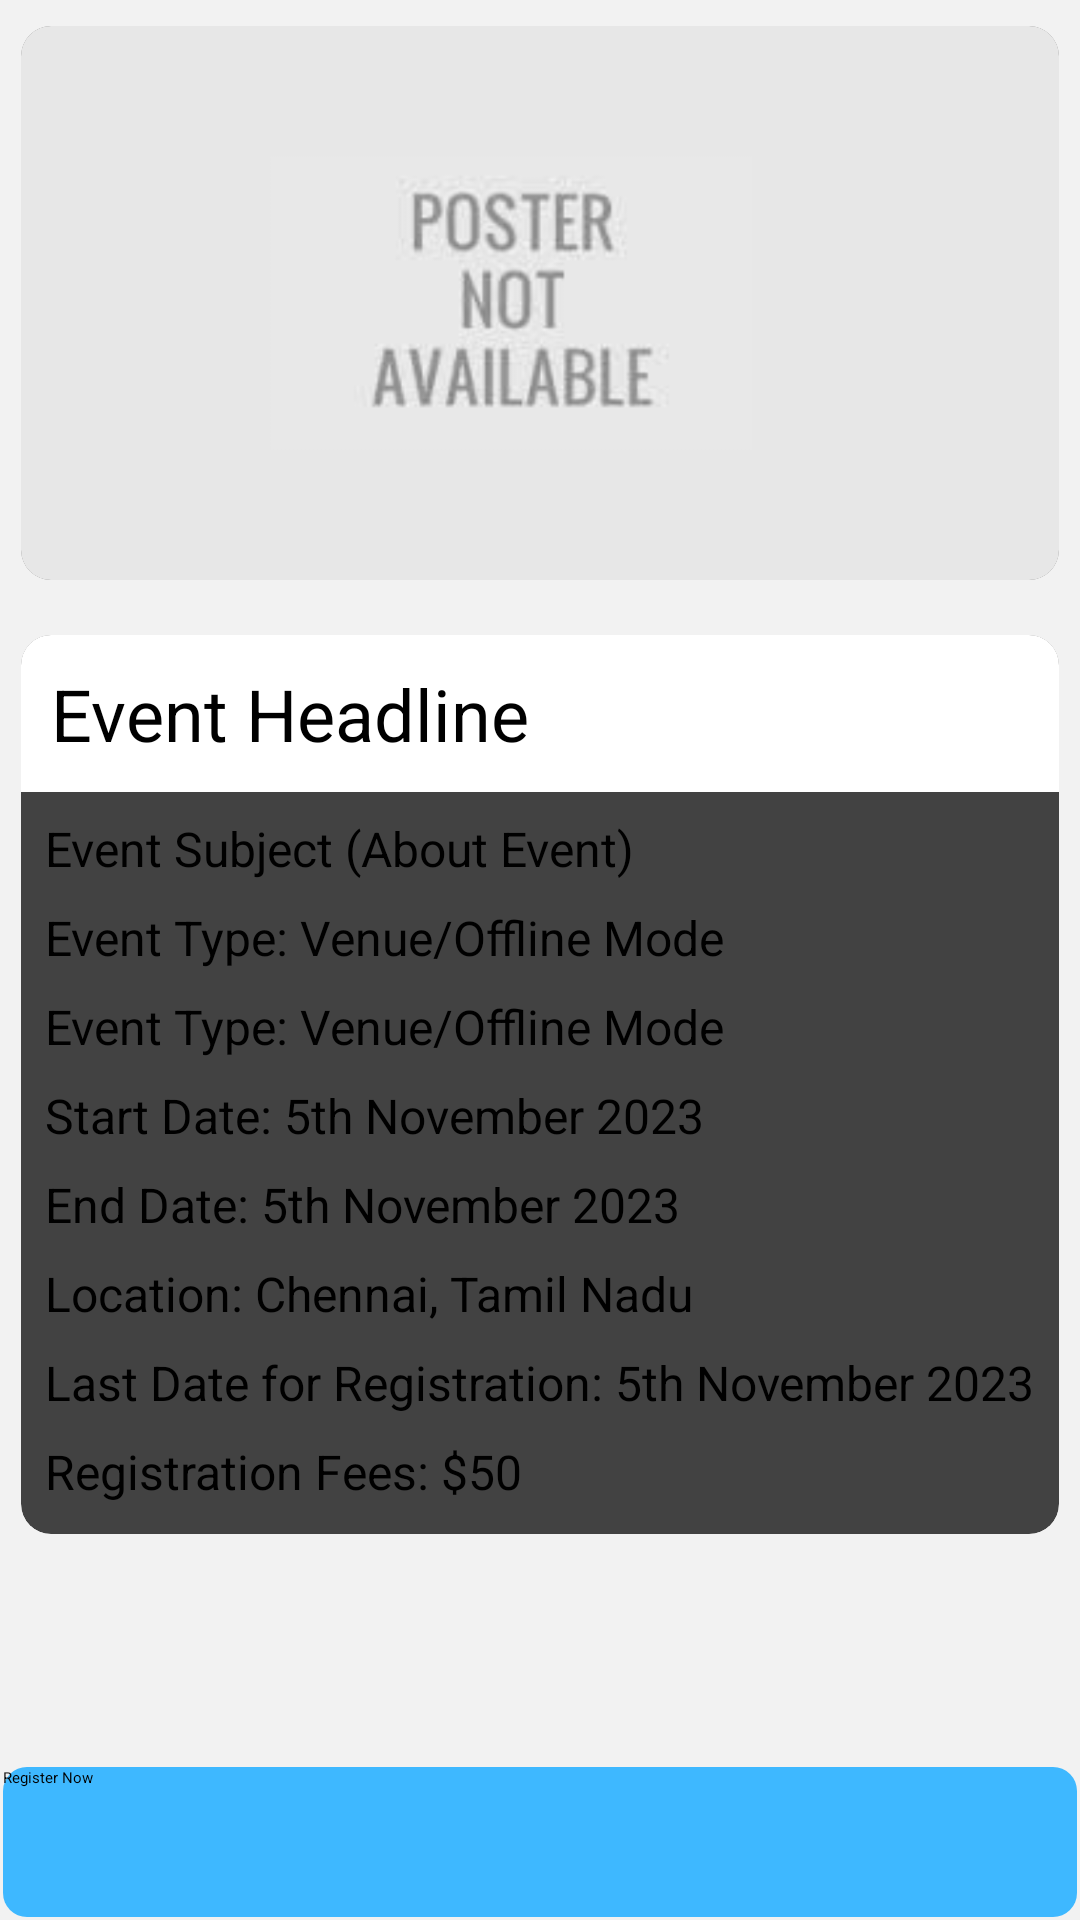

Here is an Android app screen rendered from its layout file. Give the layout XML and the strings, colors and styles it references.
<!-- AndroidManifest.xml: application theme Theme.CampusBuzz -->
<!-- res/layout/activity_view_post.xml -->
<?xml version="1.0" encoding="utf-8"?>
<androidx.core.widget.NestedScrollView
    xmlns:android="http://schemas.android.com/apk/res/android"
    xmlns:app="http://schemas.android.com/apk/res-auto"
    xmlns:tools="http://schemas.android.com/tools"
    android:layout_width="match_parent"
    android:layout_height="match_parent"
    android:fillViewport="true"
    android:scrollbars="none"
    android:background="#f2f2f2"
    app:layout_behavior="@string/appbar_scrolling_view_behavior">

    <androidx.constraintlayout.widget.ConstraintLayout
        android:layout_width="match_parent"
        android:layout_height="wrap_content"
        android:padding="1dp">

        
        <androidx.cardview.widget.CardView
            android:id="@+id/imageCardView"
            android:layout_width="0dp"
            android:layout_height="200dp"
            android:layout_gravity="center"
            app:layout_constraintTop_toTopOf="parent"
            app:layout_constraintStart_toStartOf="parent"
            app:layout_constraintEnd_toEndOf="parent"
            app:layout_constraintBottom_toTopOf="@+id/postCardView"
            app:cardCornerRadius="10dp"
            app:cardElevation="3dp"
            app:cardUseCompatPadding="true">

            
            <ImageView
                android:id="@+id/eventPoster"
                android:layout_width="match_parent"
                android:layout_height="match_parent"
                android:scaleType="centerCrop"
                android:src="@drawable/posternotavailable"
                />
        </androidx.cardview.widget.CardView>

        
        <androidx.cardview.widget.CardView
            android:id="@+id/postCardView"
            android:layout_width="0dp"
            android:layout_height="wrap_content"
            app:layout_constraintTop_toBottomOf="@+id/imageCardView"
            app:layout_constraintStart_toStartOf="parent"
            app:layout_constraintEnd_toEndOf="parent"
            android:layout_marginTop="3dp"
            app:cardCornerRadius="10dp"
            app:cardElevation="3dp"
            app:cardUseCompatPadding="true">

            <LinearLayout
                android:layout_width="match_parent"
                android:layout_height="wrap_content"
                android:orientation="vertical">

                
                <TextView
                    android:id="@+id/eventHeadline"
                    android:layout_width="match_parent"
                    android:layout_height="wrap_content"
                    android:text="Event Headline"
                    android:textSize="24sp"
                    android:padding="10dp"
                    android:background="#FFFFFF"
                    app:layout_constraintTop_toTopOf="parent"
                    app:layout_constraintStart_toStartOf="parent"
                    app:layout_constraintEnd_toEndOf="parent" />

                
                <TextView
                    android:id="@+id/eventSubject"
                    android:layout_width="match_parent"
                    android:layout_height="wrap_content"
                    android:text="Event Subject (About Event)"
                    android:textSize="16sp"
                    android:layout_marginTop="8dp"
                    android:layout_marginStart="8dp"
                    android:layout_marginEnd="8dp"
                    />

                
                <TextView
                    android:id="@+id/eventType"
                    android:layout_width="match_parent"
                    android:layout_height="wrap_content"
                    android:text="Event Type: Venue/Offline Mode"
                    android:textSize="16sp"
                    android:layout_marginTop="8dp"
                    android:layout_marginStart="8dp"
                    android:layout_marginEnd="8dp"/>

                <TextView
                    android:id="@+id/eventVenue"
                    android:layout_width="match_parent"
                    android:layout_height="wrap_content"
                    android:text="Event Type: Venue/Offline Mode"
                    android:textSize="16sp"
                    android:layout_marginTop="8dp"
                    android:layout_marginStart="8dp"
                    android:layout_marginEnd="8dp"/>

                
                <TextView
                    android:id="@+id/eventStartDate"
                    android:layout_width="match_parent"
                    android:layout_height="wrap_content"
                    android:text="Start Date: 5th November 2023"
                    android:textSize="16sp"
                    android:layout_marginTop="8dp"
                    android:layout_marginStart="8dp"
                    android:layout_marginEnd="8dp"/>

                
                <TextView
                    android:id="@+id/eventEndDate"
                    android:layout_width="match_parent"
                    android:layout_height="wrap_content"
                    android:text="End Date: 5th November 2023"
                    android:textSize="16sp"
                    android:layout_marginTop="8dp"
                    android:layout_marginStart="8dp"
                    android:layout_marginEnd="8dp"/>

                
                <TextView
                    android:id="@+id/eventLocation"
                    android:layout_width="match_parent"
                    android:layout_height="wrap_content"
                    android:text="Location: Chennai, Tamil Nadu"
                    android:textSize="16sp"
                    android:layout_marginTop="8dp"
                    android:layout_marginStart="8dp"
                    android:layout_marginEnd="8dp"/>

                
                <TextView
                    android:id="@+id/lastRegistrationDate"
                    android:layout_width="match_parent"
                    android:layout_height="wrap_content"
                    android:text="Last Date for Registration: 5th November 2023"
                    android:textSize="16sp"
                    android:layout_marginTop="8dp"
                    android:layout_marginStart="8dp"
                    android:layout_marginEnd="8dp"/>

                
                <TextView
                    android:id="@+id/registrationFees"
                    android:layout_width="match_parent"
                    android:layout_height="wrap_content"
                    android:text="Registration Fees: $50"
                    android:textSize="16sp"
                    android:layout_marginTop="8dp"
                    android:layout_marginStart="8dp"
                    android:layout_marginEnd="8dp"
                    android:layout_marginBottom="10dp"
                    />
            </LinearLayout>
        </androidx.cardview.widget.CardView>


        <Button
            android:id="@+id/registerButton"
            android:layout_width="0dp"
            android:layout_height="wrap_content"
            android:layout_gravity="center_horizontal"
            android:background="@drawable/button_sky_blue"
            android:text="Register Now"
            app:layout_constraintBottom_toBottomOf="parent"
            app:layout_constraintEnd_toEndOf="parent"
            app:layout_constraintHorizontal_bias="1.0"
            app:layout_constraintStart_toStartOf="parent"
            app:layout_constraintTop_toBottomOf="@+id/postCardView"
            app:layout_constraintVertical_bias="1.0" />
    </androidx.constraintlayout.widget.ConstraintLayout>
</androidx.core.widget.NestedScrollView>
<!-- resources referenced by this layout -->
<resources>
  <!-- drawable button_sky_blue (drawable) -->
  <?xml version="1.0" encoding="utf-8"?>
  <shape xmlns:android="http://schemas.android.com/apk/res/android">
      
      <corners android:radius="8dp" />
  
      
      <solid android:color="#3EB8FF" />
  
      
      <size android:width="200dp" android:height="50dp" />
  </shape>
  <!-- drawable posternotavailable: png bitmap (drawable, 44496 bytes) -->
</resources>
